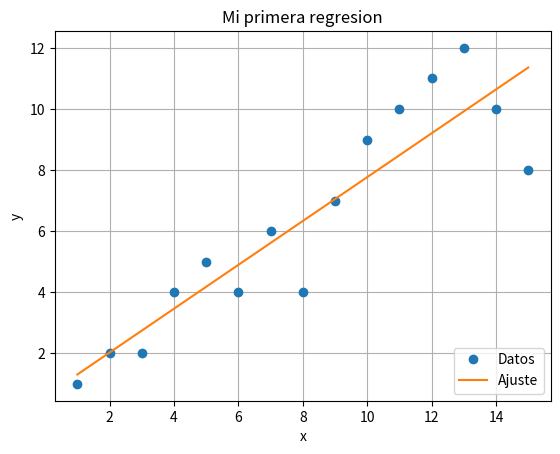

Python code for this plot:
import numpy as np
import matplotlib.pyplot as plt
x = [1,2,3,4,5,6,7,8,9,10,11,12,13,14,15]
y = [1,2,2,4,5,4,6,4,7,9,10,11,12,10,8]
n = len(x)
x = np.array(x)
y = np.array(y)
sumx = sum(x)
sumy = sum(y)
sumx2 = sum(x*x)
sumy2 = sum(y*y)
sumxy = sum(x*y)
promx = sumx/n
promy = sumy/n
m = (sumx*sumy - n*sumxy)/(sumx**2-n*sumx2)
b = promy - m*promx
sigmax = np.sqrt(sumx2/n - promx**2)
sigmay = np.sqrt(sumy2/n - promy**2)
sigmaxy = sumxy/n - promx*promy
R2 = (sigmaxy/(sigmax*sigmay))**2
print(R2)
plt.plot(x,y,'o',label='Datos')
plt.plot(x,m*x+b,label='Ajuste')
plt.xlabel('x')
plt.ylabel('y')
plt.title('Mi primera regresion')
plt.grid()
plt.legend(loc=4)
plt.show()